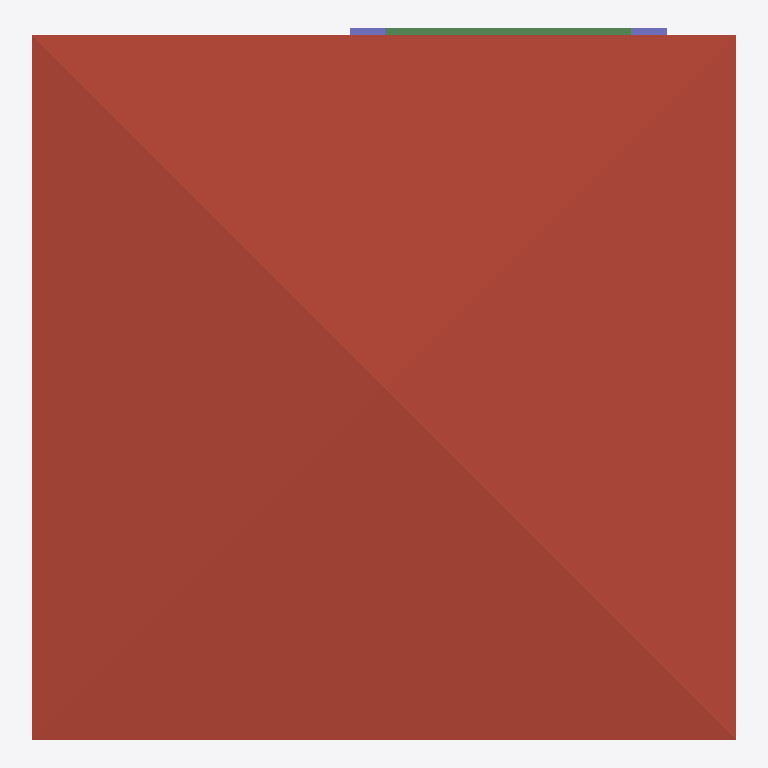
Plan cut of the same IFC building model at storey 'Roof' (level 6.00 m, cut at 7.40 m), seen from above with north up, elements coloured by IFC class: 2 columns (violet), 1 roof (red-brown), 1 beam (green). Cut surfaces are drawn darker.
Extent 10.0 m × 10.1 m × 7.1 m (x, y, z). Storeys (3): GF at 0.00 m; 2F at 3.00 m; Roof at 6.00 m. Elements (108): 28 IfcWall, 25 IfcColumn, 15 IfcBeam, 13 IfcRailing, 10 IfcDoor, 9 IfcWindow, 4 IfcSlab, 2 IfcStairFlight, 1 IfcCovering, 1 IfcRoof.

HEADER;
FILE_DESCRIPTION(('ViewDefinition[DesignTransferView]'),'2;1');
FILE_NAME('s05-activity.ifc','2026-10-07T15:17:02+08:00',(''),(''),'IfcOpenShell 0.8.5-post1','Bonsai 0.8.5-post1','Nobody');
FILE_SCHEMA(('IFC4'));
ENDSEC;
DATA;
#1=IFCPROJECT('1Vtc6nH5rE4xCTsgFeQ3w5',$,'My Project',$,$,$,$,(#10,#22),#5);
#27=IFCSITE('1$Fjf3lLPB4OvExBGcjlv0',$,'My Site',$,$,#50,$,$,$,$,$,$,$,$);
#33=IFCBUILDING('08eGIKvrf6_Bj4aFsPNp0S',$,'My Building',$,$,#56,$,$,$,$,$,$);
#39=IFCBUILDINGSTOREY('2qartLwbTCMxUZO3aRLixk',$,'GF',$,$,#62,$,$,$,$);
#92=IFCBUILDINGSTOREY('0HpModR058aBaAZeZiauJC',$,'2F',$,$,#5698,$,$,$,$);
#10927=IFCBUILDINGSTOREY('0FQiNgI3L1I9yQ1n_utSpo',$,'Roof',$,$,#10948,$,$,$,$);
#11063=IFCROOF('2Hm_kTyuj5vRq6S7DXwAn$',$,'Roof',$,$,#11376,#11072,$,$);
#16563=IFCBEAM('3ywrx70w51XfOvye9HmSkY',$,'Beam',$,$,#16656,#16574,$,$);
#16060=IFCCOLUMN('10Gu4AWY13vuPUopo5s3S7',$,'Column',$,$,#16067,#16071,$,$);
#16389=IFCCOLUMN('1nbPFNb3PEUBIKA2Mohh$D',$,'Column',$,$,#16641,#16400,$,$);
ENDSEC;
